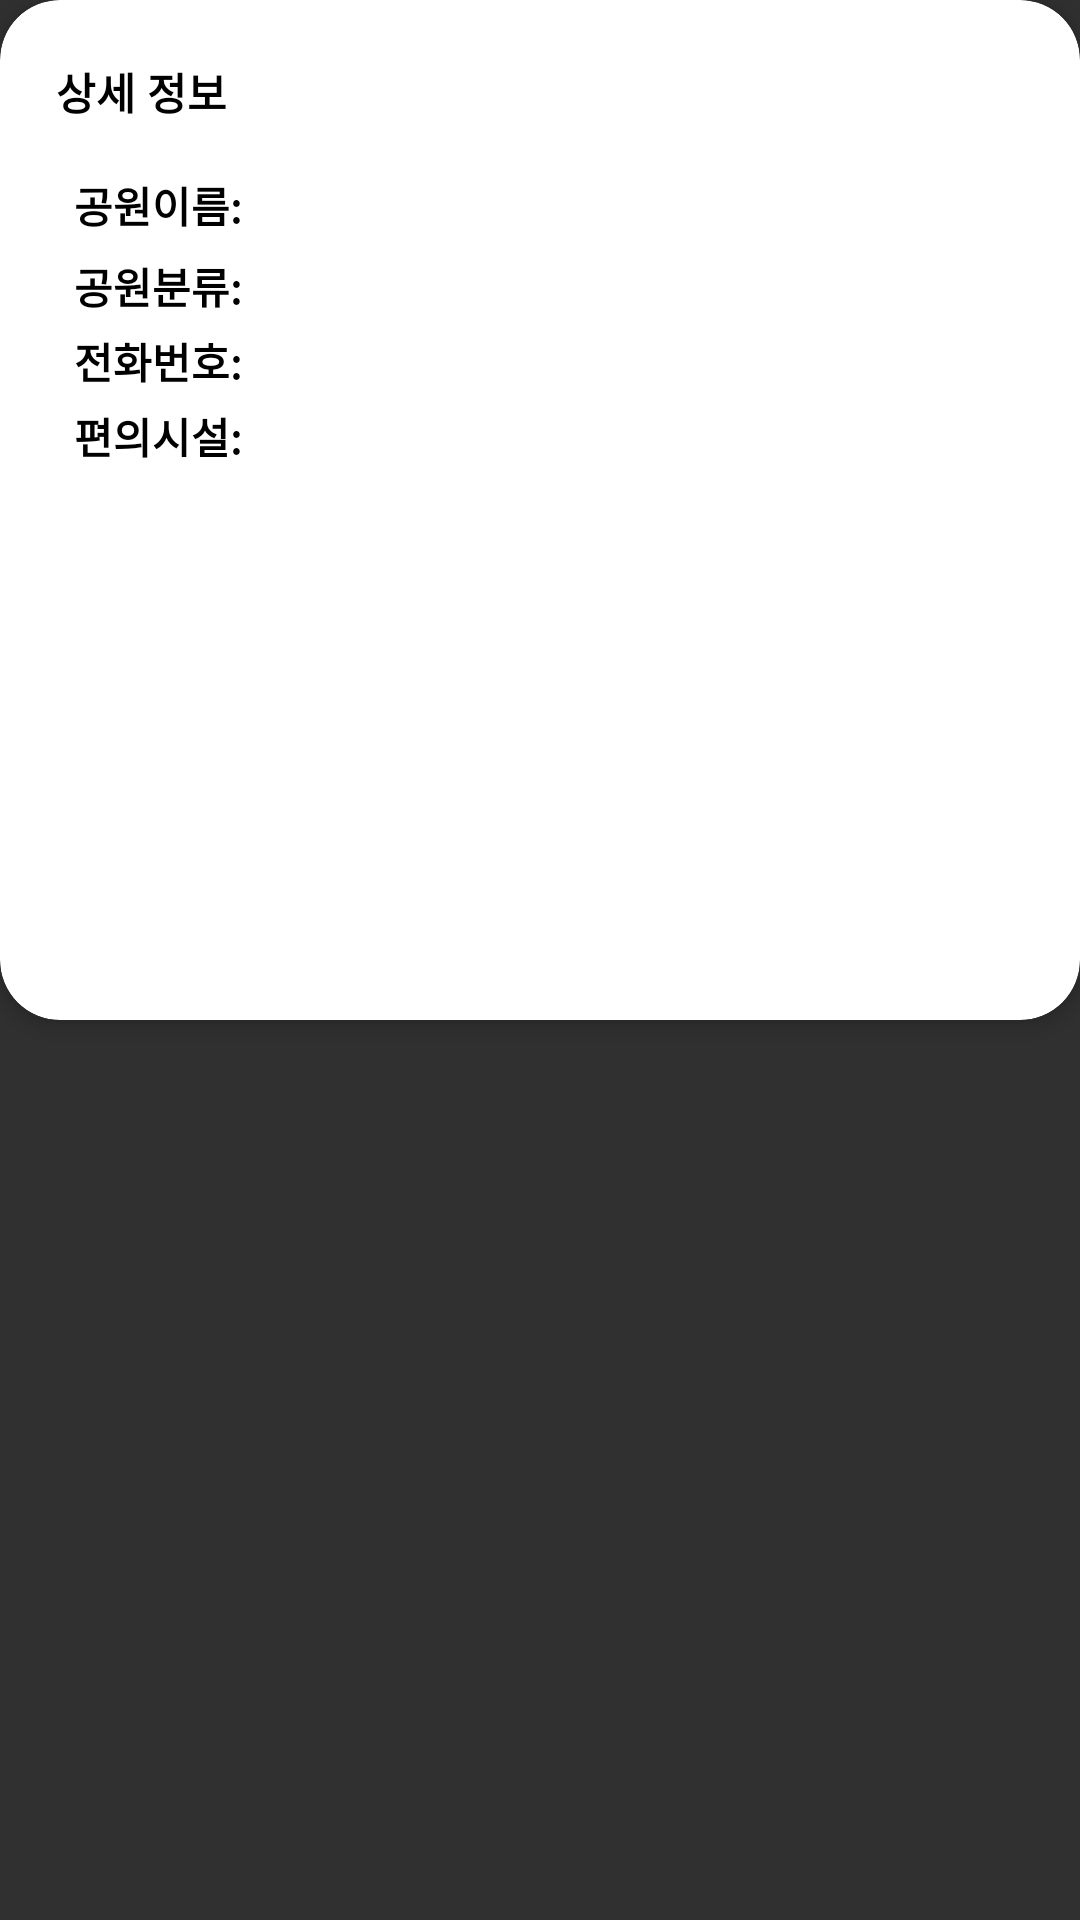

The Android layout XML behind this screen, and the referenced resources:
<!-- AndroidManifest.xml: application theme AppTheme -->
<!-- res/layout/cardview.xml -->
<?xml version="1.0" encoding="utf-8"?>
<LinearLayout xmlns:android="http://schemas.android.com/apk/res/android"
    xmlns:card_view="http://schemas.android.com/apk/res-auto"
    xmlns:tools="http://schemas.android.com/tools"
    android:layout_width="match_parent"
    android:layout_height="180dp"
    android:layout_gravity="bottom"
    tools:context=".MainActivity">

    <androidx.cardview.widget.CardView
        android:id="@+id/card_view"
        android:layout_width="match_parent"
        android:layout_height="wrap_content"
        card_view:cardBackgroundColor="#ffffff"
        card_view:cardCornerRadius="20dp"
        card_view:cardElevation="4dp">

        <LinearLayout
            android:layout_width="wrap_content"
            android:layout_height="300dp"
            android:layout_marginLeft="8.8dp"
            android:layout_marginBottom="40dp"
            android:orientation="vertical">

            <TextView
                android:layout_width="375dp"
                android:layout_height="45dp"
                android:layout_marginLeft="10dp"
                android:layout_marginTop="8dp"
                android:gravity="center|left"
                android:text="상세 정보"
                android:textColor="#000000"
                android:textSize="7pt"
                android:textStyle="bold" />

            <LinearLayout
                android:layout_width="match_parent"
                android:layout_height="25dp"
                android:orientation="horizontal">

                <TextView
                    android:layout_width="60dp"
                    android:layout_height="20dp"
                    android:layout_marginLeft="16dp"
                    android:layout_marginTop="5dp"
                    android:text="공원이름: "
                    android:textColor="#000000"
                    android:textSize="14dp"
                    android:textStyle="bold" />

                <TextView
                    android:id="@+id/park_name"
                    android:layout_width="290dp"
                    android:layout_height="20dp"
                    android:layout_marginTop="7dp" />
            </LinearLayout>

            <LinearLayout
                android:layout_width="match_parent"
                android:layout_height="25dp"
                android:orientation="horizontal">

                <TextView
                    android:layout_width="60dp"
                    android:layout_height="20dp"
                    android:layout_marginLeft="16dp"
                    android:layout_marginTop="7dp"
                    android:text="공원분류: "
                    android:textColor="#000000"
                    android:textSize="14dp"
                    android:textStyle="bold" />

                <TextView
                    android:id="@+id/park_what"
                    android:layout_width="290dp"
                    android:layout_height="20dp"
                    android:layout_marginTop="7dp" />
            </LinearLayout>

            <LinearLayout
                android:layout_width="match_parent"
                android:layout_height="25dp"
                android:orientation="horizontal">

                <TextView
                    android:layout_width="60dp"
                    android:layout_height="20dp"
                    android:layout_marginLeft="16dp"
                    android:layout_marginTop="7dp"
                    android:text="전화번호: "
                    android:textColor="#000000"
                    android:textSize="14dp"
                    android:textStyle="bold" />

                <TextView
                    android:id="@+id/phone_num"
                    android:layout_width="290dp"
                    android:layout_height="20dp"
                    android:layout_marginTop="7dp" />
            </LinearLayout>


            <LinearLayout
                android:layout_width="match_parent"
                android:layout_height="25dp"
                android:orientation="horizontal">

                <TextView
                    android:layout_width="60dp"
                    android:layout_height="20dp"
                    android:layout_marginLeft="16dp"
                    android:layout_marginTop="7dp"
                    android:layout_marginBottom="25dp"
                    android:text="편의시설: "
                    android:textColor="#000000"
                    android:textSize="14dp"
                    android:textStyle="bold" />

                <TextView
                    android:id="@+id/equip"
                    android:layout_width="290dp"
                    android:layout_height="20dp"
                    android:layout_marginTop="7dp" />
            </LinearLayout>


        </LinearLayout>
    </androidx.cardview.widget.CardView>
</LinearLayout>
<!-- resources referenced by this layout -->
<resources>
  <style name="AppTheme" parent="Theme.AppCompat.NoActionBar">
          
          <item name="colorPrimary">@color/colorPrimary</item>
          <item name="colorPrimaryDark">@color/mainColor</item>
          <item name="colorAccent">@color/colorAccent</item>
      </style>
  <color name="colorPrimary">#6200EE</color>
  <color name="mainColor">#E47A3E</color>
  <color name="colorAccent">#03DAC5</color>
</resources>
